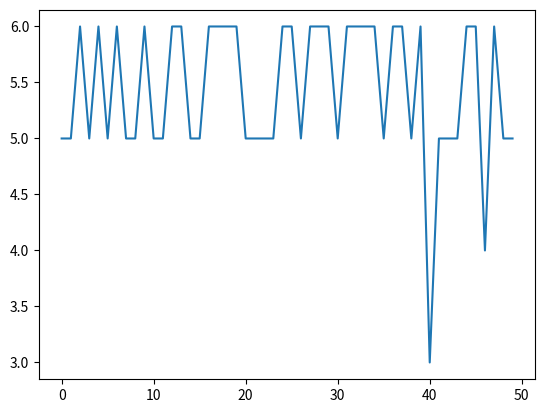

Recreate this plot in Python.
#!/usr/bin/python3.6
# created by cicek on Apr 17, 2020 16:29

import random
import matplotlib.pyplot as plt

'''
[redacted]

Due April 17 at 11:59 PM
konu: week_3_deneysel analiz uygulaması linear/binary search

Hafta 3 için yüklenen video lardaki kodu kendi bilgisayarınızda yazıp,
çalıştırıp tecrübe edininiz, son halini github hesabınıza upload ediniz.

'''

'''
binary search karmaşıklık -> logn
'''


def my_binary_search(my_list, item_search):
    found = (-1, -1, 0)  # 0 -> kaç defa arama yaptı
    low = 0
    high = len(my_list) - 1
    s = 0

    while low <= high:
        mid = (low + high) // 2
        print(low, high, mid)
        s = s + 1

        if my_list[mid] == item_search:
            return my_list[mid], mid, s
        elif my_list[mid] > item_search:
            high = mid - 1
        else:
            low = mid + 1

    print(s)
    return found[0], found[1], s
    # None


def my_bubble_sort(my_list):
    n = len(my_list)
    # print(my_list)

    for i in range(n - 1, -1, -1):

        for j in range(0, i):

            if not (my_list[j] < my_list[j + 1]):
                # print("swap işlemi")
                temp = my_list[j]
                my_list[j] = my_list[j + 1]
                my_list[j + 1] = temp

    return my_list


def get_n_random_numbers(n=10, min_=-5, max_=5):
    numbers = []

    for i in range(n):
        numbers.append(random.randint(min_, max_))
    return numbers


def my_experimental_study_binary(iter_num=50):
    x_low = -100
    x_high = 100
    array_size = 40

    print("array size: ", array_size)

    cost = []
    for iter in range(iter_num):
        my_list = get_n_random_numbers(array_size, x_low, x_high)
        my_list = my_bubble_sort(my_list)

        search_item = get_n_random_numbers(1, x_low, x_high)
        search_item = search_item[0]

        result = my_binary_search(my_list, search_item)
        cost.append(result[2])

        # if result[1] == -1:
        #     cost.append(array_size)
        # else:
        #     cost.append(result[1])
        # print(result)

    return cost


x_low = -10
x_high = 10
array_size = 4

# my_list = get_n_random_numbers(array_size, x_low, x_high)
# print(my_list)  # [-5, -10, -1, -6]
#
# my_list = my_bubble_sort(my_list)
# print(my_list)  # [-10, -6, -5, -1]
#
# search_item = get_n_random_numbers(1, x_low, x_high)
# search_item = search_item[0]
# print(search_item, "\n")
#
# print(my_binary_search(my_list, search_item))
# '''
# çıktı:
# [1, -3, 6, -2]
# [-3, -2, 1, 6]
# -2
#
# 0 3 1
# (-2, 1, 1)
# '''

res = my_experimental_study_binary()
print(res)
'''
çıktı:

...
...
...

5
0 39 19
0 18 9
0 8 4
5 8 6
7 8 7
8 8 8
6
0 39 19
20 39 29
30 39 34
35 39 37
35 36 35
36 36 36
6

[6, 5, 5, 5, 5, 6, 3, 5, 6, 6, 6, 5, 6, 5, 5, 5, 6, 6, 5, 6, 5, 5, 3, 6, 5, 5, 6, 5, 6,
2, 6, 6, 5, 5, 5, 5, 6, 6, 5, 6, 5, 6, 5, 6, 6, 5, 5, 5, 6, 6]

Process finished with exit code 0

'''

plt.plot(res)

# sudo apt install python3-tk (grafiğin gösterilmesi için indir)
plt.show()  # Figure_2_binary.png
